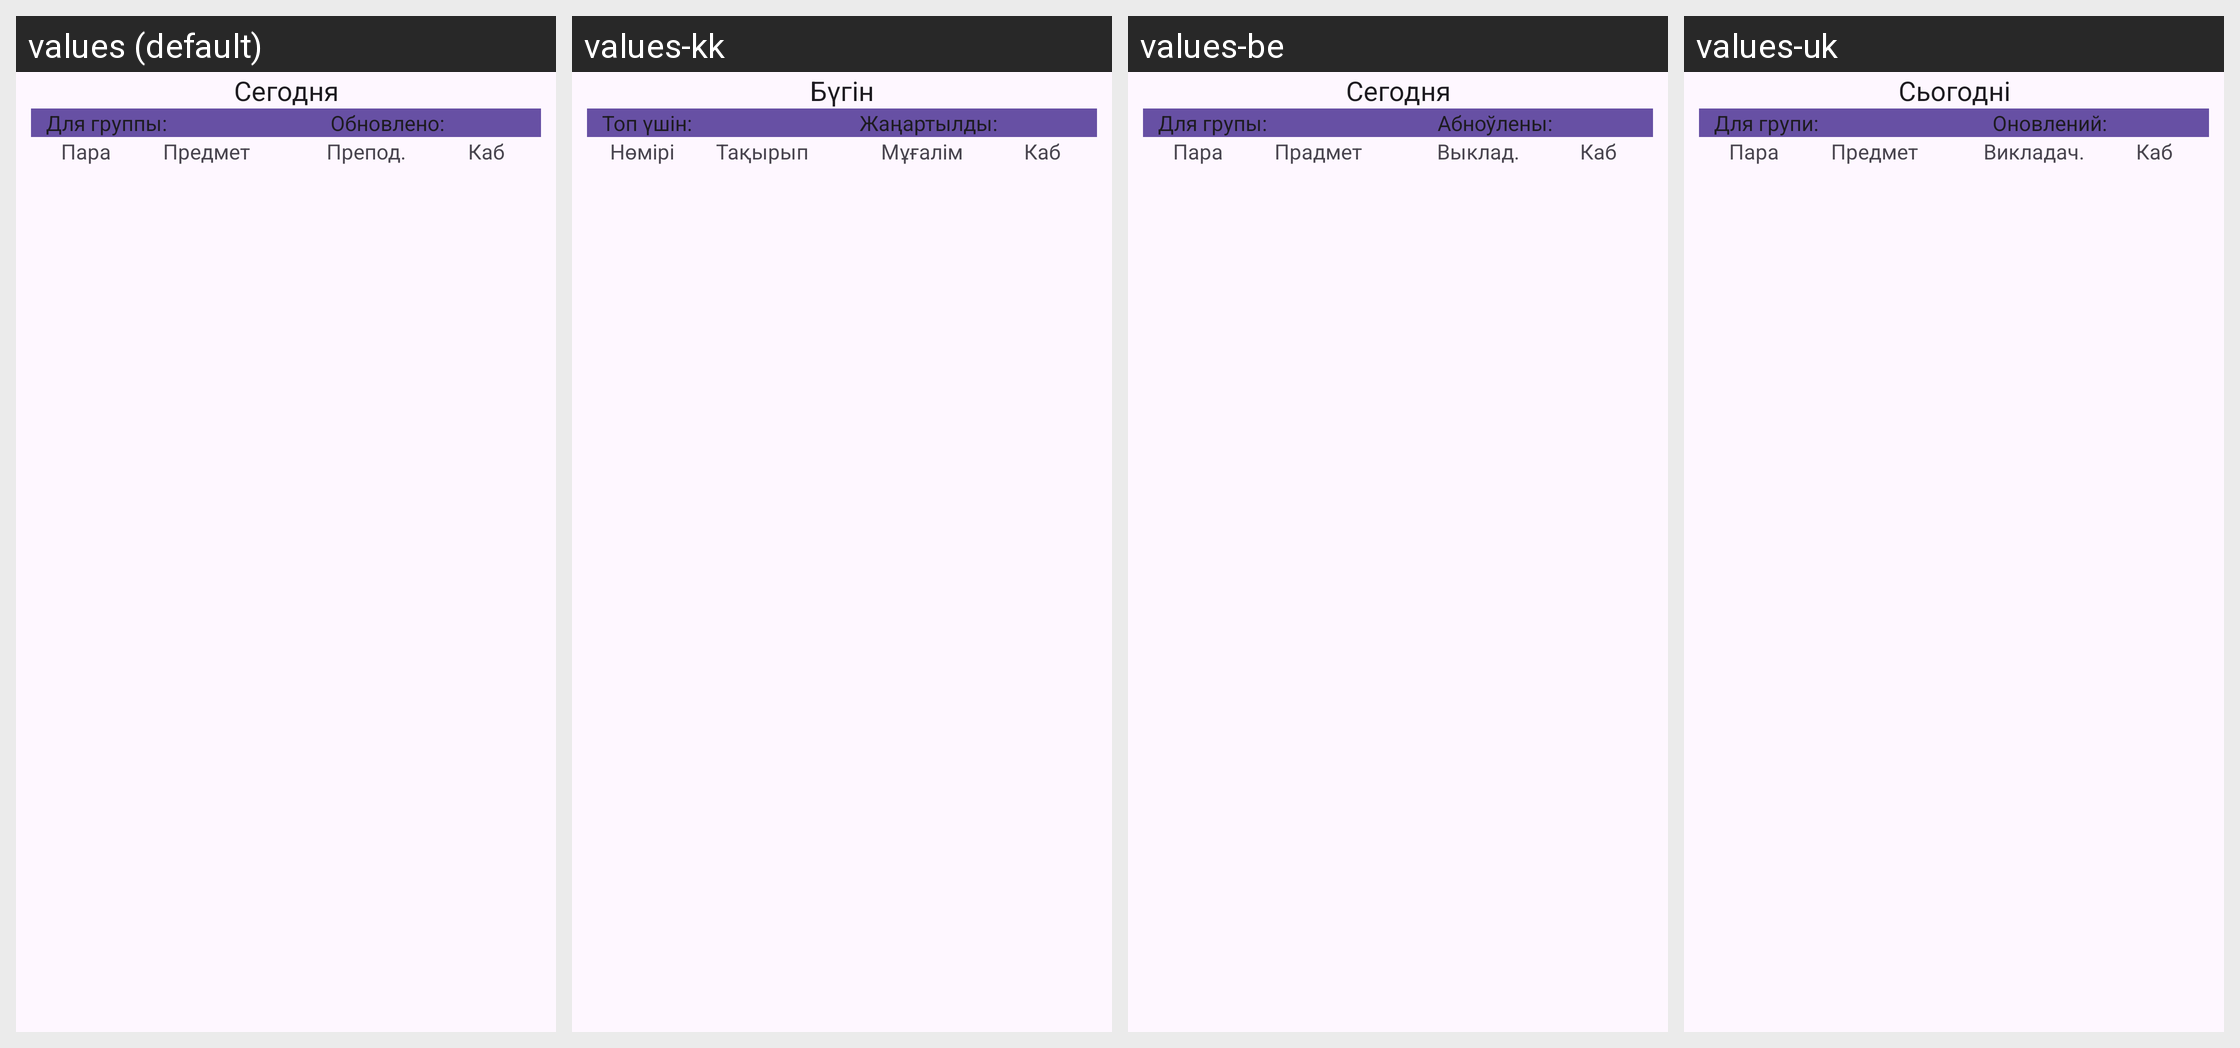

Translations of the strings shown on this Android screen, per locale in the grid:
Android screen res/layout/schedule_widget_day.xml rendered under 4 locales, left to right: values (default), values-kk, values-be, values-uk. Device: Nexus 5 (rendered at 1080×1920; each locale shown at half size, 540×960, under a caption strip naming it); theme Theme.Material3.DayNight.NoActionBar.
Other locales in the repository, not shown: values-az, values-en, values-hy, values-ka.
Strings drawn on this screen, with the default value and each locale's value (text and hints the layout hard-codes, and strings that could not be matched under every locale, appear in the picture but are not listed):

today
  values: Сегодня
  values-kk: Бүгін
  values-be: Сегодня
  values-uk: Сьогодні

for_group
  values: Для группы:
  values-kk: Топ үшін:
  values-be: Для групы:
  values-uk: Для групи:

updated
  values: Обновлено:
  values-kk: Жаңартылды:
  values-be: Абноўлены:
  values-uk: Оновлений:

number
  values: Пара
  values-kk: Нөмірі
  values-be: Пара
  values-uk: Пара

subject
  values: Предмет
  values-kk: Тақырып
  values-be: Прадмет
  values-uk: Предмет

teacher
  values: Препод.
  values-kk: Мұғалім
  values-be: Выклад.
  values-uk: Викладач.

room
  values: Каб
  values-kk: Каб
  values-be: Каб
  values-uk: Каб
